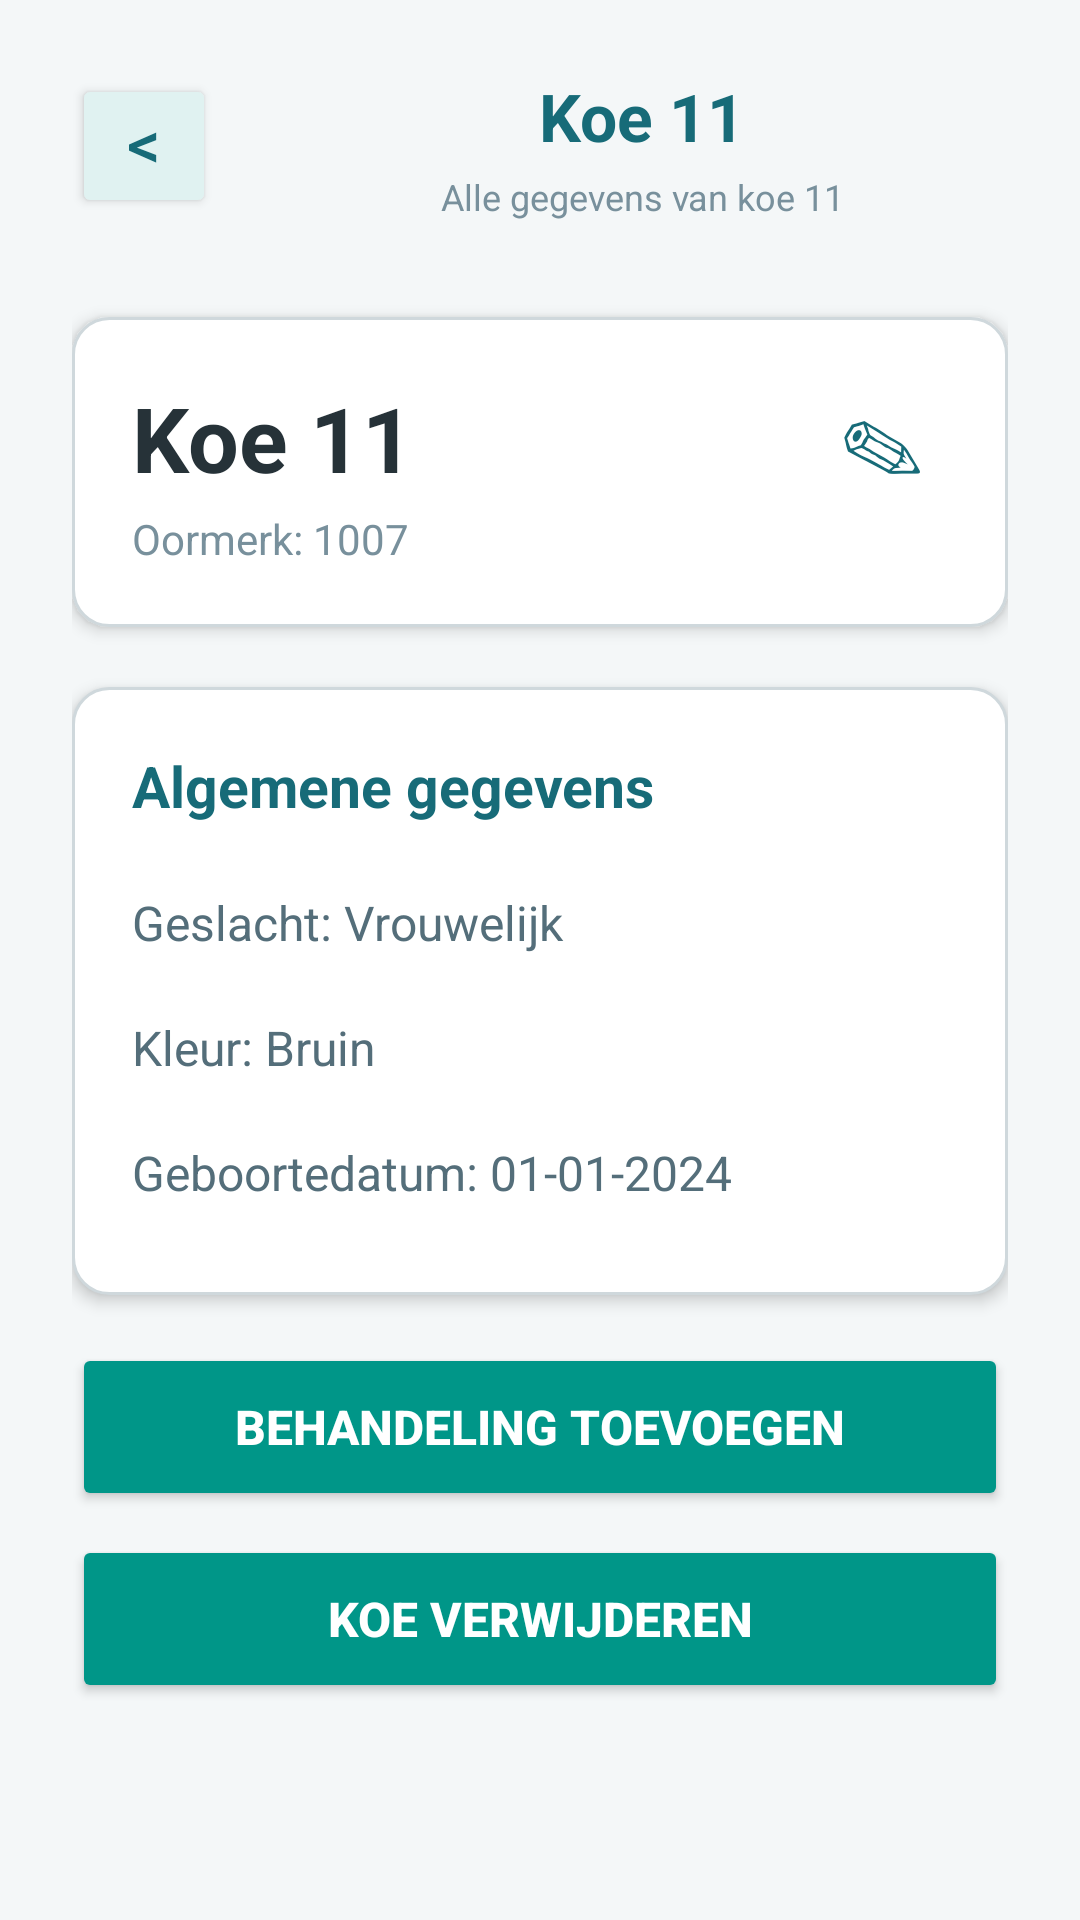

Reconstruct the res/layout file that produces this screen, plus the resources it refers to.
<!-- AndroidManifest.xml: application theme Theme.CowManagementSystem -->
<!-- res/layout/activity_cow_details.xml -->
<?xml version="1.0" encoding="utf-8"?>
<androidx.constraintlayout.widget.ConstraintLayout
    xmlns:android="http://schemas.android.com/apk/res/android"
    xmlns:app="http://schemas.android.com/apk/res-auto"
    xmlns:tools="http://schemas.android.com/tools"
    android:id="@+id/main"
    android:layout_width="match_parent"
    android:layout_height="match_parent"
    android:background="#F4F7F8"
    tools:context=".ui.theme.addCow">

    <ScrollView
        android:layout_width="0dp"
        android:layout_height="0dp"
        android:fillViewport="true"
        android:clipToPadding="false"
        app:layout_constraintTop_toTopOf="parent"
        app:layout_constraintBottom_toBottomOf="parent"
        app:layout_constraintStart_toStartOf="parent"
        app:layout_constraintEnd_toEndOf="parent">

        <LinearLayout
            android:layout_width="match_parent"
            android:layout_height="wrap_content"
            android:orientation="vertical"
            android:paddingStart="24dp"
            android:paddingEnd="24dp"
            android:paddingTop="24dp"
            android:paddingBottom="28dp">

            
            <LinearLayout
                android:layout_width="match_parent"
                android:layout_height="wrap_content"
                android:orientation="horizontal"
                android:gravity="center_vertical"
                android:layout_marginBottom="24dp">

                <Button
                    android:id="@+id/btnBack"
                    android:layout_width="48dp"
                    android:layout_height="48dp"
                    android:gravity="center"
                    android:includeFontPadding="false"
                    android:text="@string/goBack"
                    android:textColor="#176B78"
                    android:textSize="22sp"
                    android:backgroundTint="#E0F2F1" />

                <LinearLayout
                    android:layout_width="0dp"
                    android:layout_height="wrap_content"
                    android:layout_weight="1"
                    android:orientation="vertical"
                    android:gravity="center"
                    android:layout_marginStart="20dp">

                    <TextView
                        android:id="@+id/title"
                        android:layout_width="match_parent"
                        android:layout_height="wrap_content"
                        android:text="Koe 11"
                        android:textColor="#176B78"
                        android:textSize="22sp"
                        android:textStyle="bold"
                        android:gravity="center" />

                    <TextView
                        android:id="@+id/desc"
                        android:layout_width="match_parent"
                        android:layout_height="wrap_content"
                        android:text="Alle gegevens van koe 11"
                        android:textColor="#78909C"
                        android:textSize="12sp"
                        android:gravity="center"
                        android:layout_marginTop="4dp" />

                </LinearLayout>
            </LinearLayout>

            
            <FrameLayout
                android:layout_width="match_parent"
                android:layout_height="wrap_content"
                android:layout_marginTop="8dp"
                android:background="@drawable/bg_input"
                android:elevation="3dp"
                android:padding="20dp">

                <LinearLayout
                    android:layout_width="match_parent"
                    android:layout_height="wrap_content"
                    android:orientation="vertical"
                    android:paddingEnd="48dp">

                    <TextView
                        android:id="@+id/textCowNumber"
                        android:layout_width="wrap_content"
                        android:layout_height="wrap_content"
                        android:text="Koe 11"
                        android:textColor="#263238"
                        android:textSize="30sp"
                        android:textStyle="bold" />

                    <TextView
                        android:id="@+id/textEarTag"
                        android:layout_width="wrap_content"
                        android:layout_height="wrap_content"
                        android:layout_marginTop="4dp"
                        android:text="Oormerk: 1007"
                        android:textColor="#78909C"
                        android:textSize="14sp" />

                </LinearLayout>

                
                <TextView
                    android:id="@+id/buttonEditCow"
                    android:layout_width="44dp"
                    android:layout_height="44dp"
                    android:layout_gravity="top|end"
                    android:clickable="true"
                    android:contentDescription="Koe bewerken"
                    android:focusable="true"
                    android:gravity="center"
                    android:text="✎"
                    android:textColor="#176B78"
                    android:textSize="28sp" />

            </FrameLayout>

            
            <LinearLayout
                android:layout_width="match_parent"
                android:layout_height="wrap_content"
                android:layout_marginTop="20dp"
                android:background="@drawable/bg_input"
                android:elevation="3dp"
                android:orientation="vertical"
                android:padding="20dp">

                <TextView
                    android:layout_width="match_parent"
                    android:layout_height="wrap_content"
                    android:layout_marginBottom="12dp"
                    android:text="Algemene gegevens"
                    android:textColor="#176B78"
                    android:textSize="19sp"
                    android:textStyle="bold" />

                <TextView
                    android:id="@+id/textCowGender"
                    android:layout_width="match_parent"
                    android:layout_height="wrap_content"
                    android:paddingVertical="10dp"
                    android:text="Geslacht: Vrouwelijk"
                    android:textColor="#546E7A"
                    android:textSize="16sp" />

                <TextView
                    android:id="@+id/textCowColor"
                    android:layout_width="match_parent"
                    android:layout_height="wrap_content"
                    android:paddingVertical="10dp"
                    android:text="Kleur: Bruin"
                    android:textColor="#546E7A"
                    android:textSize="16sp" />

                <TextView
                    android:id="@+id/textCowBirthDate"
                    android:layout_width="match_parent"
                    android:layout_height="wrap_content"
                    android:paddingVertical="10dp"
                    android:text="Geboortedatum: 01-01-2024"
                    android:textColor="#546E7A"
                    android:textSize="16sp" />

            </LinearLayout>

            
            <Button
                android:id="@+id/button"
                android:layout_width="match_parent"
                android:layout_height="56dp"
                android:layout_marginTop="16dp"
                android:backgroundTint="#009688"
                android:text="Behandeling toevoegen"
                android:textColor="#FFFFFF"
                android:textSize="16sp"
                android:textStyle="bold" />

            
            <Button
                android:id="@+id/button1"
                android:layout_width="match_parent"
                android:layout_height="56dp"
                android:layout_marginTop="8dp"
                android:backgroundTint="#009688"
                android:text="Koe verwijderen"
                android:textColor="#FFFFFF"
                android:textSize="16sp"
                android:textStyle="bold" />

        </LinearLayout>

    </ScrollView>

</androidx.constraintlayout.widget.ConstraintLayout>
<!-- resources referenced by this layout -->
<resources>
  <!-- drawable bg_input (drawable) -->
  <?xml version="1.0" encoding="utf-8"?>
  <shape xmlns:android="http://schemas.android.com/apk/res/android">
      <solid android:color="#FFFFFF" />
      <corners android:radius="12dp" />
      <stroke
          android:width="1dp"
          android:color="#CFD8DC" />
  </shape>
  <string name="goBack">&lt;</string>
  <style name="Theme.CowManagementSystem" parent="Theme.MaterialComponents.DayNight.NoActionBar" />
</resources>
